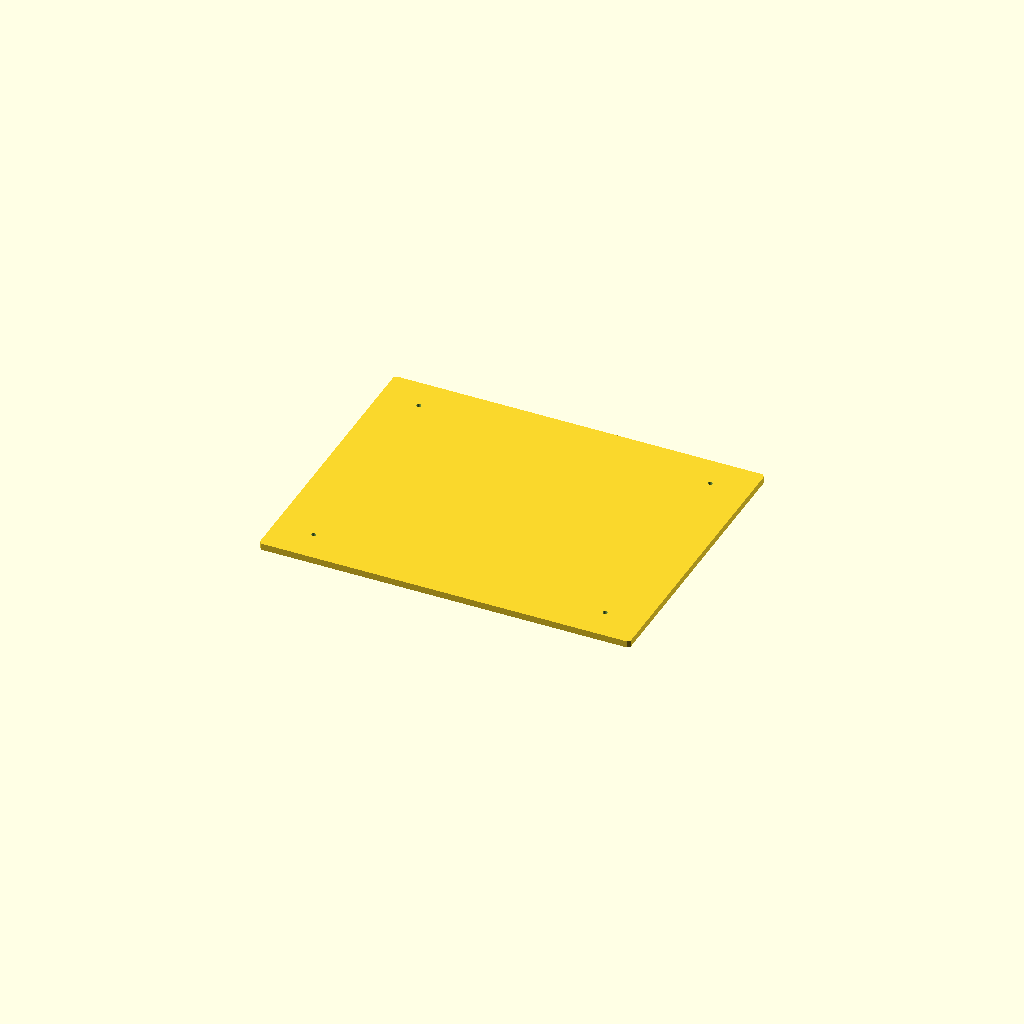
Cell 1 — every parameter at its default value.
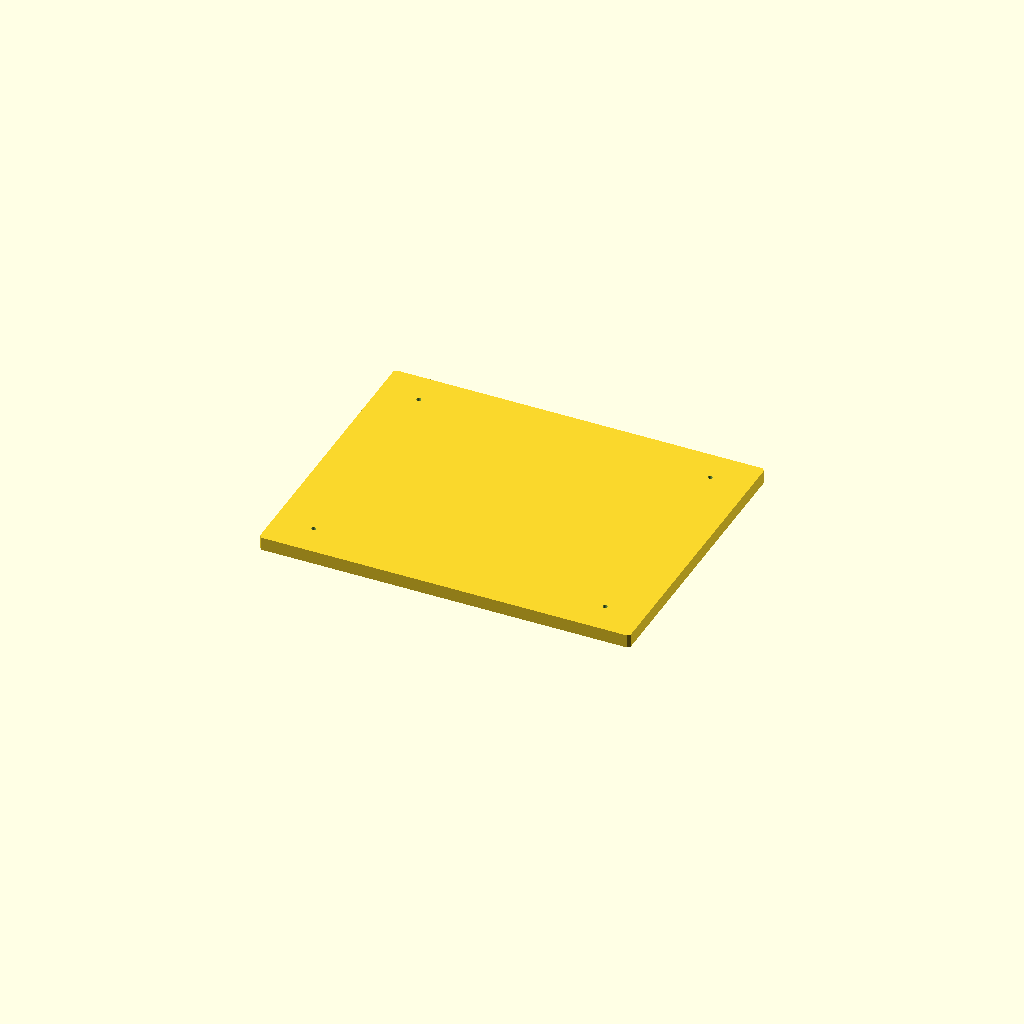
Cell 2: thickness = 10 (everything else at default).
All cells are drawn from one camera (rotation 55°, 0°, 25°, orthographic, colour scheme Cornfield), so only the parameter changes between them.
OpenSCAD source file hardware/mechanical/print-backup/source/whole_plates.scad:
// Units: mm. Set part to P01 or P02. Solid 5mm reference only; lightweight plates and P2S poses are generated by build_models.py.
$fn=128;
part="P01";
thickness=5;
hole_d=3.4;
module plate(L,W,H){
 difference(){
 linear_extrude(thickness) polygon([[2,0],[L-2,0],[L,2],[L,W-2],[L-2,W],[2,W],[0,W-2],[0,2]]);
 for(p=H) translate([p[0],p[1],-1]) cylinder(h=thickness+2,d=hole_d);
 }
}
if(part=="P01") plate(280,220,[[30,25],[250,25],[30,195],[250,195]]);
else plate(240,190,[[10,10],[230,10],[10,180],[230,180]]);
Parameter table extracted from the source (name, type, default, range or options):
part: string, default "P01"
thickness: number, default 5
hole_d: number, default 3.4
